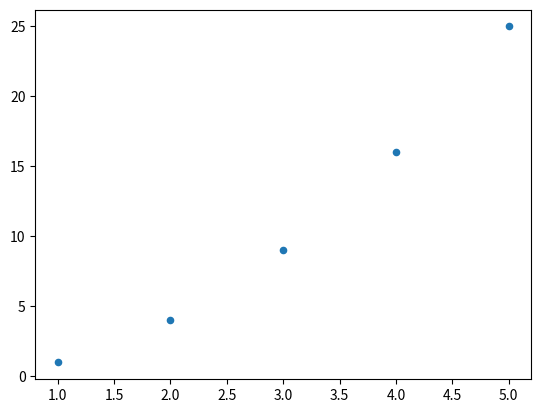

Generate this figure with matplotlib:
import matplotlib.pyplot as plt

# x좌표
x_value = [1, 2, 3, 4, 5]

# y좌표
y_value = [1, 4, 9, 16, 25]

plt.scatter(x_value, y_value, s = 20)

'''
plt.title("Get Square", fontsize = 20)
plt.xlabel("X value", fontsize = 20)
plt.ylabel("Y value", fontsize = 20)
plt.tick_params(axis = 'both', labelsize = 15)
'''
plt.show()